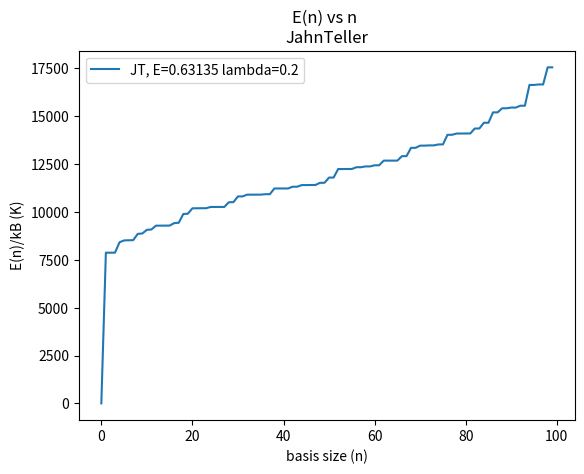
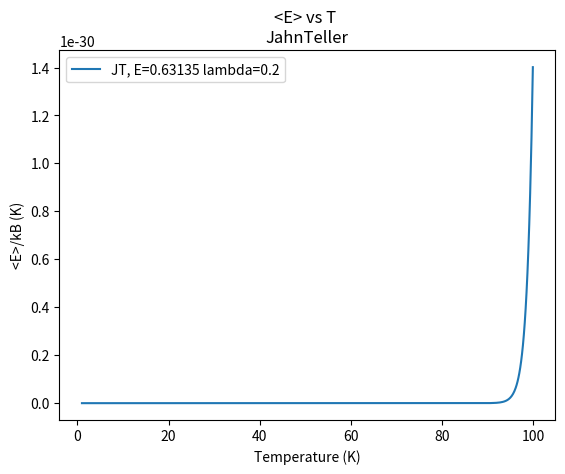
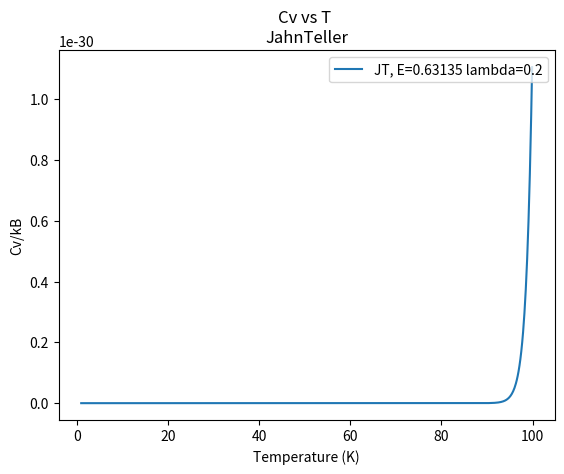
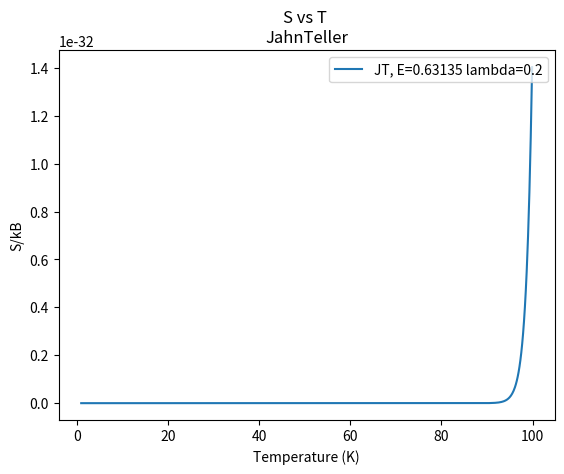
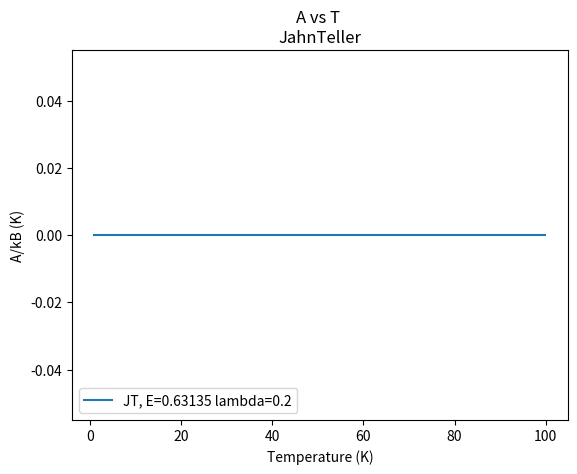

Recreate these plots in Python, in order.
""" vibronic sparse diagonalization
by Pierre-Nicholas Roy, 2022
models from
THE JOURNAL OF CHEMICAL PHYSICS 148, 194110 (2018)
"""

# system imports
import itertools as it
import functools

# third party imports
import numpy as np
from scipy import sparse
from scipy.sparse.linalg import eigsh
from scipy.sparse.linalg import LinearOperator
import matplotlib as mpl; mpl.use("pdf")  # needed for WSL2 (can also use Agg)
import matplotlib.pyplot as plt
import matplotlib.tri as tri

# local imports


# functions


def q_matrix(basis_size):
    """ Build continuous dimension matrix """
    matrix = np.zeros((basis_size, basis_size), float)

    for i, ip in it.product(range(basis_size), repeat=2):
        if ip == (i+1):
            matrix[i, ip] = np.sqrt(float(i) + 1.0)

        if ip == (i-1):
            matrix[i, ip] = np.sqrt(float(i))

        matrix[i, ip] /= np.sqrt(2.0)

    return matrix


# constants
eV_per_K = 8.617333262e-5
kB = eV_per_K

# displaced model parameters (all in eV)
displaced = {
    'energy': [0.0996, 0.1996],
    'gamma': [0., 0.04, 0.08, 0.12, 0.16, 0.20],
    'lambda': 0.072,
    'w1': 0.02,
    'w2': 0.04,
}

jahn_teller = {
    'energy': [0.02999, 0.00333, 0.07666, 0.20999, 0.39667, 0.63135],
    'lambda': [0.00, 0.04, 0.08, 0.12, 0.16, 0.20],
    'w1': .03,
    'w2': .03,
}

# ----------------------- LinearOperator functions ----------------------------


def Ea_v(v, Elist_vec):
    """ act with diagonal Ea term """
    u = np.multiply(Elist_vec, v)
    return u


def h01_v(v, h01_dvr, basis):
    """ act with  h01 term """

    # unpack dictionary to local scope for easy readability
    na, n1, n2 = basis['a'], basis['n1'], basis['n2']

    u = v.copy()  # copy to avoid changing v?

    vtemp = np.zeros((n1, n2*na), float)
    utemp = np.zeros((n1, n2*na), float)

    # flatten v into a matrix
    for a, i2, i1 in it.product(range(na), range(n2), range(n1)):
        v_index = (a*n1+i1)*n2+i2
        vtemp[i1, a*n2+i2] = v[v_index]

    utemp = np.matmul(h01_dvr, vtemp)

    # unflatten utemp
    for a, i1, i2 in it.product(range(na), range(n1), range(n2)):
        u_index = (a*n1+i1)*n2+i2
        u[u_index] = utemp[i1, a*n2+i2]

    return u


def h02_v(v, h02_dvr, basis):
    """ act with  h02 term
    optimize with blas
    """

    # unpack dictionary to local scope for easy readability
    na, n1, n2 = basis['a'], basis['n1'], basis['n2']

    u = v.copy()  # copy to avoid changing v?

    vtemp = np.zeros((n2, n1*na), float)
    utemp = np.zeros((n2, n1*na), float)

    # flatten v into a matrix
    for a, i2, i1 in it.product(range(na), range(n2), range(n1)):
        v_index = (a*n1+i1)*n2+i2
        vtemp[i2, a*n1+i1] = v[v_index]

    # use blas through dot?
    # utemp=np.dot(h0D2_dvr,vtemp)
    utemp = np.matmul(h02_dvr, vtemp)

    # unflatten utemp
    for a, i1, i2 in it.product(range(na), range(n1), range(n2)):
        u_index = (a*n1+i1)*n2+i2
        u[v_index] = utemp[i2, a*n1+i1]

    return u


def q1_v(v, lamb_grid1_vec):
    """ act with displaced q1 """
    return np.multiply(lamb_grid1_vec, v)


def q2_v(v, param_times_grid2, basis):
    """ act with displaced q1 """

    # unpack dictionary to local scope for easy readability
    n1, n2 = basis['n1'], basis['n2']

    u = v.copy()  # copy to avoid changing v?

    for i1, i2 in it.product(range(n1), range(n2)):
        a = 0
        u_index = ((a+1)*n1+i1)*n2+i2
        v_index = (a*n1+i1)*n2+i2
        u[u_index] = param_times_grid2[i2] * v[v_index]

        a = 1
        u_index = ((a-1)*n1+i1)*n2+i2
        v_index = (a*n1+i1)*n2+i2
        u[u_index] = param_times_grid2[i2] * v[v_index]

    return u

# -------------------------- plotting functions -------------------------------


def label_plots(figures, axes, model, system_index):
    """ x """

    # remove underscore for matplotlib title
    model_name = model.replace('_', '')

    axes['EV'].set(title=f"E(n) vs n \n{model_name}", xlabel='basis size (n)', ylabel='E(n)/kB (K)')
    axes['E'].set(title=f"<E> vs T \n{model_name}", xlabel='Temperature (K)', ylabel='<E>/kB (K)')
    axes['CV'].set(title=f"Cv vs T \n{model_name}", xlabel='Temperature (K)', ylabel='Cv/kB')
    axes['A'].set(title=f"A vs T \n{model_name}", xlabel='Temperature (K)', ylabel='A/kB (K)')
    axes['S'].set(title=f"S vs T \n{model_name}", xlabel='Temperature (K)', ylabel='S/kB')

    # save to file (leave underscore for file name of plot)
    figures['EV'].savefig(f"E_vs_n_{model}_{system_index}.png")
    figures['E'].savefig(f"E_vs_T_{model}_{system_index}.png")
    figures['CV'].savefig(f"Cv_vs_T_{model}_{system_index}.png")
    figures['A'].savefig(f"A_vs_T_{model}_{system_index}.png")
    figures['S'].savefig(f"S_vs_T_{model}_{system_index}.png")


def plot_thermo(ax_d, thermo, labels, kmax):
    """ plot thermodynamic values """

    # plot and label
    x = [i for i in range(kmax)]
    ax_d['EV'].plot(x, thermo['Ei'], label=labels)
    ax_d['EV'].legend(loc="upper left")

    ax_d['E'].plot(thermo['T'], thermo['<E>'], label=labels)
    ax_d['E'].legend(loc="upper left")

    ax_d['CV'].plot(thermo['T'], thermo['Cv'], label=labels)
    ax_d['CV'].legend(loc="upper right")

    ax_d['A'].plot(thermo['T'], thermo['A'], label=labels)
    ax_d['A'].legend(loc="lower left")

    ax_d['S'].plot(thermo['T'], thermo['S'], label=labels)
    ax_d['S'].legend(loc="upper right")

# ------------------------------ Statistics -----------------------------------


def calculate_thermo_props(eig_vals, basis, nof_temps=1000):
    """ x """

    # choose temperatures between 0.1 and 10 times the characteristic Theta=delta_E/eV_per_K
    if model == 'Displaced':
        delta_E = eig_vals[1] - eig_vals[0]

    if model == 'Jahn_Teller':
        delta_E = eig_vals[2] - eig_vals[0]  # use next gap because Jahn_Teller is degenerate

    # choose temperatures between 0.1 and 10 time the characteristic Theta=delta_E/eV_per_K
    Tmin, Tmax = 1.0, 100.0

    deltaT = (Tmax - Tmin) / float(nof_temps)

    # temperature values
    T = np.arange(start=Tmin, stop=Tmax, step=deltaT)

    # eigenvalues with E0 = 0 in units of eV per Kelvin
    Ei = (eig_vals - eig_vals[0]) / eV_per_K

    # reshape for easy broadcasting
    Ei_b = Ei.reshape(1, -1)  # (1, N)
    T_b = T.reshape(-1, 1)  # (nof_temps, 1)

    # estimators, Z, <E>, <E^2> (axis 1 is `N` the basis dimension)
    Z = np.sum(np.exp(-Ei_b/T_b), axis=1)
    E = np.sum(np.exp(-Ei_b/T_b)*Ei, axis=1)
    E2 = np.sum(np.exp(-Ei_b/T_b)*Ei*Ei, axis=1)

    # normalize
    E /= Z
    E2 /= Z

    # remaining estimators: Cv, A and S
    Cv = (E2 - E**2) / T**2
    A = -T*np.log(Z)
    S = (E - A) / T

    """ state probabilities
    (we reshape Z to add a dummy dimension to allow for broadcasting)
    `Probs` has shape (nT, N)
    """
    Probs = np.exp(-Ei_b/T_b) / Z.reshape(-1, 1)

    thermo_dictionary = {
        'nof temperatures': nof_temps,
        'T': T, 'Ei': Ei,
        'Z': Z, '<E>': E, '<E^2>': E2,
        'Cv': Cv, 'A': A, 'S': S,
        'P_i': Probs
    }

    return thermo_dictionary


def calculate_distributions(delta_E, evals, evecs, grids, T_list,  kmax, basis):
    """ calculate distributions for each temperature
    """

    # unpack dictionary to local scope for easy readability
    na, n1, n2 = basis['a'], basis['n1'], basis['n2']

    # extract the grids
    grid1, grid2 = grids

    # extract the vectors
    T1, T2 = T_list

    Tlist = [0.1, 1., 2., 5., 10.]

    # initialize the distribution arrays
    rho1 = np.zeros((n1), float)
    rho2 = np.zeros((n2), float)
    rho12 = np.zeros((n1, n2), float)
    w12 = np.zeros((n1, n2), float)
    rhoa = np.zeros((na, na), float)

    for tindex in Tlist:

        t = tindex * (delta_E / eV_per_K)
        Z = 0.0

        for i in range(kmax):
            Ei = (evals[i]-evals[0])/eV_per_K
            Z += np.exp(-Ei/t)

            for a, ap, i1, i2 in it.product(range(na), range(na), range(n1), range(n2)):
                flattened_index = (a*n1+i1)*n2+i2
                flattened_index_prime = (ap*n1+i1)*n2+i2
                rhoa[a, ap] += evecs[flattened_index, i]*evecs[flattened_index_prime, i]*np.exp(-Ei/t)

            for i1, i2, a in it.product(range(n1), range(n2), range(na)):
                flattened_index = (a*n1+i1)*n2+i2
                rho1[i1] += (evecs[flattened_index, i]**2)*np.exp(-Ei/t)

            for i2, i1, a in it.product(range(n2), range(n1), range(na)):
                flattened_index = (a*n1+i1)*n2+i2
                rho2[i2] += (evecs[flattened_index, i]**2)*np.exp(-Ei/t)

            for i1, i2, a in it.product(range(n1), range(n2), range(na)):
                flattened_index = (a*n1+i1)*n2+i2
                rho12[i1, i2] += (evecs[flattened_index, i]**2)*np.exp(-Ei/t)

        # normalize the distributions
        rho1 = (1./Z)*rho1
        rho2 = (1./Z)*rho2
        rho12 = (1./Z)*rho12
        rhoa = (1./Z)*rhoa
        w12 -= t*eV_per_K*np.log(rho12)

        h1 = np.zeros(n1, float)
        rho1_filedata = ''

        for i1 in range(n1):
            h1[i1] = rho1[i1]

            # multiply by Gauss-Hermite weight
            grid1_contribution = np.exp(-grid1[i1]**2) / (np.sqrt(np.pi)*T1[0, i1]**2)
            h1[i1] *= grid1_contribution

            # append line to string data
            rho1_filedata += f"{grid1[i1]} {h1[i1]}\n"

        # write to file
        with open(f"h1_T{tindex}.dat", 'w') as fp:
            fp.write(rho1_filedata)

        h2 = np.zeros(n2, float)
        rho2_filedata = ''

        for i2 in range(n2):
            h2[i2] = rho2[i2]

            # multiply by Gauss-Hermite weight
            grid2_contribution = np.exp(-grid2[i2]**2) / (np.sqrt(np.pi)*T2[0, i2]**2)
            h2[i2] *= grid2_contribution

            # append line to string data
            rho2_filedata += f"{grid2[i2]} {h2[i2]}\n"

        # write to file
        with open(f"h2_T{tindex}.dat", 'w') as fp:
            fp.write(rho2_filedata)

        rho12_filedata = ''
        w12_filedata = ''

        for i1, i2 in it.product(range(n1), range(n2)):

            # multiply by Gauss-Hermite weight
            grid2_contribution = np.exp(-grid2[i2]**2) / (np.sqrt(np.pi)*T2[0, i2]**2)
            grid1_contribution = np.exp(-grid1[i1]**2) / (np.sqrt(np.pi)*T1[0, i1]**2)
            rho12[i1, i2] *= grid2_contribution * grid1_contribution

            # append line to string data
            rho12_filedata += f"{grid1[i1]} {grid2[i2]} {rho12[i1, i2]}\n"

            # append line to string data
            w12_filedata += f"{grid1[i1]} {grid2[i2]} {w12[i1, i2]}\n"

        with open(f"h12_T{tindex}.dat", 'w') as fp:
            fp.write(rho12_filedata)

        with open(f"w12_T{tindex}.dat", 'w') as fp:
            fp.write(w12_filedata)

        rhoa_filedata = ''

        for a, ap in it.product(range(na), range(na)):

            # save to file
            rhoa_filedata += f"{a} {ap} {rhoa[a, ap]}\n"

        with open(f"a_T{tindex}.dat", 'w') as fp:
            fp.write(rhoa_filedata)

# ----------------------------- DVR + Solve H ---------------------------------


def create_dvr_grid(basis):
    """ x """

    # unpack dictionary to local scope for easy readability
    n1, n2 = basis['n1'], basis['n2']

    # allocate memory for the Hamiltonian terms
    h01 = np.zeros((n1, n1), float)  # diagonal matrix
    h02 = np.zeros((n2, n2), float)  # diagonal matrix

    if model == 'Displaced':
        w1 = displaced['w1']
        w2 = displaced['w2']

    if model == 'Jahn_Teller':
        w1 = jahn_teller['w1']
        w2 = jahn_teller['w2']

    # initialize these matrices
    for i1 in range(n1):
        h01[i1, i1] = w1*(float(i1)+.5)

    for i2 in range(n2):
        h02[i2, i2] = w2*(float(i2)+.5)

    # define dimentionless q matrices for each mode (basis sizes could be different)
    qmat1 = q_matrix(n1)
    qmat2 = q_matrix(n2)

    # define the dvr grid
    grid1, T1 = np.linalg.eigh(qmat1)
    grid2, T2 = np.linalg.eigh(qmat2)

    # convert h01 and h02 to the DVR
    h01_dvr = np.dot(np.transpose(T1), np.dot(h01, T1))
    h02_dvr = np.dot(np.transpose(T2), np.dot(h02, T2))

    # stick objects into lists for compact handling
    h_terms = [h01_dvr, h02_dvr]
    q_mats = [qmat1, qmat2]
    grids = [grid1, grid2]
    T_list = [T1, T2]

    return h_terms, q_mats, grids, T_list


def build_full_hamiltonian(N, h_terms, grids, system_index, model, basis):
    """ x """

    # unpack dictionary to local scope for easy readability
    na, n1, n2 = basis['a'], basis['n1'], basis['n2']

    # prepare vectors for fast multiplies
    # allocate memory for Ea_list
    Elist_vec = np.zeros(N, float)
    lamb_grid1_vec = np.zeros(N, float)

    # extract the grids
    grid1, grid2 = grids

    # fill Elist_vec and lamb_grid1_vec with appropriate values
    for a, i1, i2 in it.product(range(na), range(n1), range(n2)):

        index = ((a*n1+i1)*n2+i2)

        q1_sign = [1.0, -1.0][a]

        if model == 'Jahn_Teller':
            Elist_vec[index] = jahn_teller['energy'][system_index]

            param_times_grid2 = jahn_teller['lambda'][system_index]*grid2

            coef = jahn_teller['lambda'][system_index]
            lamb_grid1_vec[index] = q1_sign * coef * grid1[i1]

        if model == 'Displaced':
            Elist_vec[index] = displaced['energy'][a]

            param_times_grid2 = displaced['gamma'][system_index]*grid2

            coef = displaced['lambda']
            lamb_grid1_vec[index] = q1_sign * coef * grid1[i1]

    # satisfy the other arguments of the matvec functions
    Ea_func = functools.partial(Ea_v, Elist_vec=Elist_vec)
    h01_func = functools.partial(h01_v, h01_dvr=h_terms[0], basis=basis)
    h02_func = functools.partial(h02_v, h02_dvr=h_terms[1], basis=basis)
    q1_func = functools.partial(q1_v, lamb_grid1_vec=lamb_grid1_vec)
    q2_func = functools.partial(q2_v, param_times_grid2=param_times_grid2, basis=basis)

    # define LinearOperators to preform sparse operations with
    hEa = LinearOperator((N, N), matvec=Ea_func)
    h01 = LinearOperator((N, N), matvec=h01_func)
    h02 = LinearOperator((N, N), matvec=h02_func)
    hq1 = LinearOperator((N, N), matvec=q1_func)
    hq2 = LinearOperator((N, N), matvec=q2_func)

    H_total = hEa+h01+h02+hq1+hq2

    return H_total


def main(model, system_index, plotting=False):
    """ x """

    # basis sizes (store in dictionary for easy passing to functions)
    n1, n2, na = 10, 10, 2
    basis = {'n1': n1, 'n2': n2, 'a': na}

    # total size of product basis
    N = n1*n2*na
    basis['N'] = N

    # modes only basis size
    # n12 = n1*n2

    h_terms, q_mats, grids, T_list = create_dvr_grid(basis)

    H_total = build_full_hamiltonian(N, h_terms, grids, system_index, model, basis)

    kmax = 100
    # niter = 100

    assert kmax < N, f'The number of requested eigenvalues/vectors {kmax = } must be strictly < the basis size {N = } '

    # diagonalize
    # evals, evecs = eigsh(A_total, k=kmax,which = 'SA', maxiter=niter)
    evals, evecs = eigsh(H_total, k=kmax, which='SA')

    thermo_props = calculate_thermo_props(evals, basis)

    delta_E = {
        'Displaced': evals[1] - evals[0],
        'Jahn_Teller': evals[2] - evals[0],  # use next gap because Jahn_Teller is degenerate
    }.get(model, 1.0)

    if plotting:
        # figure and axis dictionaries
        fig_d, ax_d = {}, {}

        # instantiate the subplots
        for name in ['EV', 'E', 'CV', 'S', 'A']:
            fig_d[name], ax_d[name] = plt.subplots()

        labels = {
            'Displaced': f"D, gamma={displaced['gamma'][system_index]}",
            'Jahn_Teller': f"JT, E={jahn_teller['energy'][system_index]} lambda={jahn_teller['lambda'][system_index]}",
        }.get(model, '')

        print(labels, f"Theta={delta_E/eV_per_K} K")

        plot_thermo(ax_d, thermo_props, labels, kmax)
        label_plots(fig_d, ax_d, model, system_index)
    #

    calculate_distributions(delta_E, evals, evecs, grids, T_list,  kmax, basis)


if (__name__ == "__main__"):

    # choose the model
    model = ['Displaced', 'Jahn_Teller'][1]
    system_index = 5  # 0..5 for Displaced and Jahn-Teller

    plot = True  # if plotting the results

    # run
    main(model, system_index, plot)
